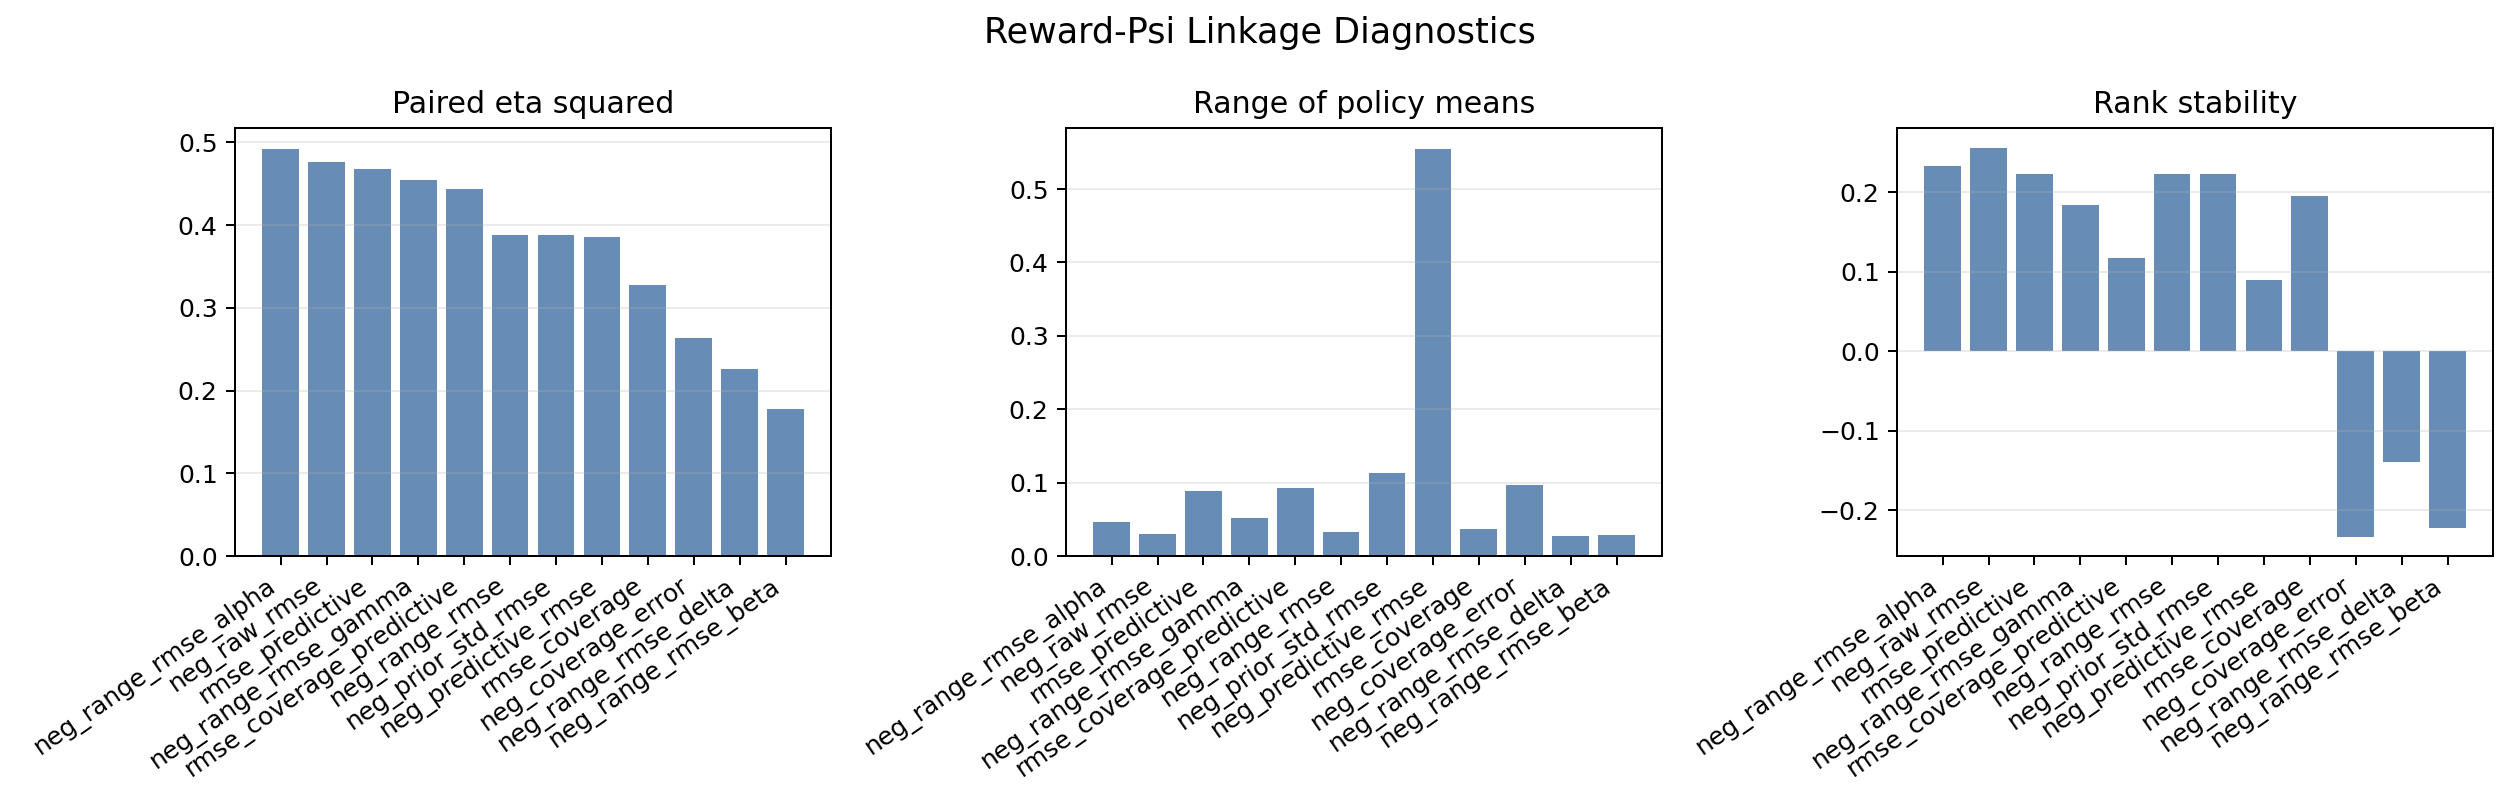

The file beside this chart, header and first rows:
best_label, best_mean_delta, best_policy, between_policy_std, mean_within_policy_std, n, paired_eta_squared, policies, range_of_policy_means, rank_stability_spearman, raw_eta_squared, replicates, reward, reward_label, winner_stability, worst_label, worst_mean_delta, worst_policy
short late, -0.02444, short_late, 0.02692, 0.06148, 27, 0.2631, 9, 0.09667, -0.2333, 0.1758, 3, neg_coverage_error, -coverage error, 0.3333, long middle, -0.1211, long_middle
long late, -0.01779, long_late, 0.176, 0.1478, 27, 0.3849, 9, 0.5549, 0.08889, 0.3468, 3, neg_predictive_rmse, -posterior-mean predictive RMSE, 0.3333, short middle, -0.5727, short_middle
long late, -0.04395, long_late, 0.03209, 0.04769, 27, 0.3881, 9, 0.1138, 0.2222, 0.3472, 3, neg_prior_std_rmse, -prior-std-normalized RMSE, 0.6667, short middle, -0.1578, short_middle
long late, -0.01269, long_late, 0.009265, 0.01377, 27, 0.3881, 9, 0.03286, 0.2222, 0.3472, 3, neg_range_rmse, -range-normalized RMSE, 0.6667, short middle, -0.04555, short_middle
long late, -0.03259, long_late, 0.0175, 0.03199, 27, 0.4921, 9, 0.04624, 0.2333, 0.2595, 3, neg_range_rmse_alpha, -range-normalized RMSE alpha, 0.6667, long middle, -0.07883, long_middle
medium late, -0.02553, medium_late, 0.008956, 0.02098, 27, 0.1772, 9, 0.02898, -0.2222, 0.1586, 3, neg_range_rmse_beta, -range-normalized RMSE beta, 0.0, short middle, -0.05451, short_middle
long late, 0.0103, long_late, 0.008541, 0.03185, 27, 0.2261, 9, 0.02775, -0.1389, 0.08107, 3, neg_range_rmse_delta, -range-normalized RMSE delta, 0.3333, short middle, -0.01745, short_middle
long late, 0.006918, long_late, 0.01513, 0.02038, 27, 0.4543, 9, 0.05179, 0.1833, 0.3622, 3, neg_range_rmse_gamma, -range-normalized RMSE gamma, 0.3333, long early, -0.04487, long_early
long late, -0.008434, long_late, 0.009305, 0.01169, 27, 0.4765, 9, 0.02999, 0.2556, 0.382, 3, neg_raw_rmse, -raw RMSE, 0.6667, short middle, -0.03843, short_middle
short late, -0.02859, short_late, 0.01359, 0.02605, 27, 0.3276, 9, 0.03696, 0.1944, 0.2503, 3, rmse_coverage, -RMSE - coverage penalty, 0.3333, short middle, -0.06555, short_middle
long late, -0.03058, long_late, 0.02659, 0.03278, 27, 0.444, 9, 0.09224, 0.1167, 0.4224, 3, rmse_coverage_predictive, -RMSE - coverage - predictive penalties, 0.3333, short middle, -0.1228, short_middle
long late, -0.01447, long_late, 0.02487, 0.02463, 27, 0.4682, 9, 0.08835, 0.2222, 0.4611, 3, rmse_predictive, -RMSE - predictive penalty, 0.6667, short middle, -0.1028, short_middle
